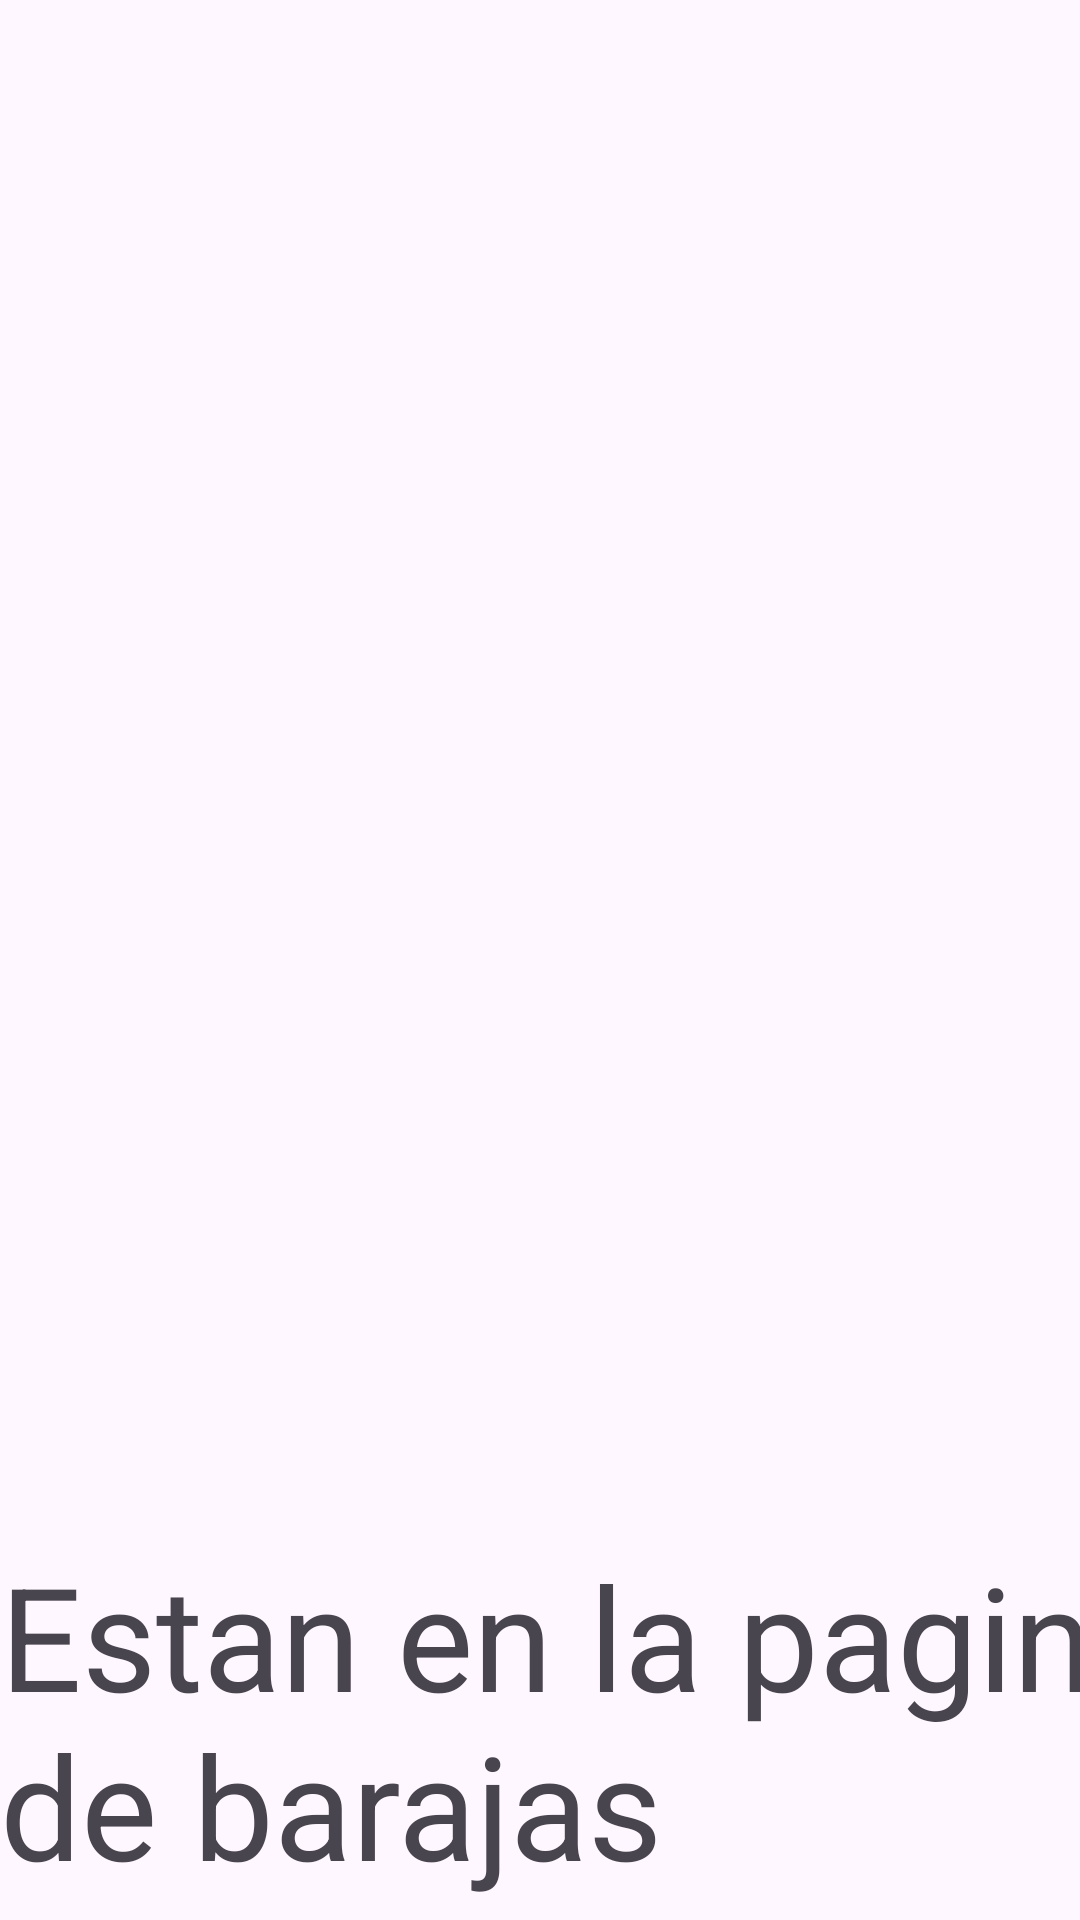

Write the Android layout XML for this screen, with the resource values it uses.
<!-- AndroidManifest.xml: application theme Theme.Siul_LeunaM -->
<!-- res/layout/activity_barajas.xml -->
<?xml version="1.0" encoding="utf-8"?>
<androidx.constraintlayout.widget.ConstraintLayout xmlns:android="http://schemas.android.com/apk/res/android"
    xmlns:app="http://schemas.android.com/apk/res-auto"
    xmlns:tools="http://schemas.android.com/tools"
    android:layout_width="match_parent"
    android:layout_height="match_parent"
    tools:context=".barajas">

    <TextView
        android:id="@+id/textView2"
        android:layout_width="408dp"
        android:layout_height="127dp"
        android:text="Estan en la pagina de barajas"
        android:textSize="48sp"
        app:layout_constraintBottom_toBottomOf="parent"
        app:layout_constraintEnd_toEndOf="parent"
        app:layout_constraintHorizontal_bias="0.0"
        app:layout_constraintStart_toStartOf="parent"
        app:layout_constraintTop_toTopOf="parent"
        app:layout_constraintVertical_bias="1.0" />

    <androidx.recyclerview.widget.RecyclerView
        android:id="@+id/waifusNikke"
        android:layout_width="405dp"
        android:layout_height="606dp"
        app:layout_constraintEnd_toEndOf="parent"
        app:layout_constraintStart_toStartOf="parent"
        app:layout_constraintTop_toTopOf="parent" />
</androidx.constraintlayout.widget.ConstraintLayout>
<!-- resources referenced by this layout -->
<resources>
  <style name="Theme.Siul_LeunaM" parent="Base.Theme.Siul_LeunaM" />
  <style name="Base.Theme.Siul_LeunaM" parent="Theme.Material3.DayNight.NoActionBar">
          
          
      </style>
</resources>
